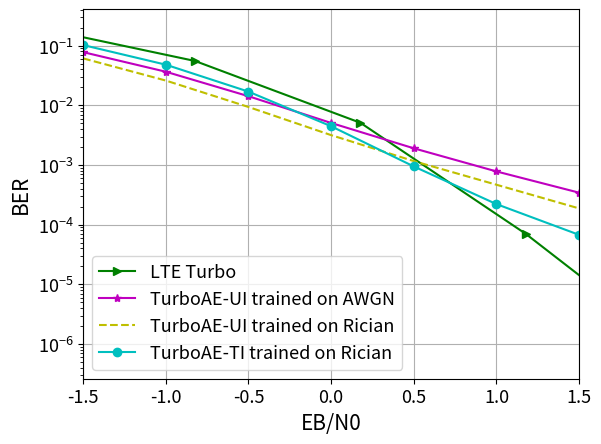

The matplotlib source for this figure:
import matplotlib.pylab as plt
import numpy as np


snrs =  [-1.5, -1.0, -0.5, 0.0, 0.5, 1.0, 1.5, 2.0, 2.5, 3.0, 3.5, 4.0]
##added
snrs =  [-1.5, -1.0, -0.5, 0.0, 0.5, 1.0, 1.5, 2.0]

# CUDA_VISIBLE_DEVICES=1 python3.8 main.py -num_train_dec 5 -num_train_enc 1 -num_train_justdec 0 -num_train_justenc 0 -init_nw_weight ./tmp/trainable_interleaver_40_circularpadd_rician_fast.pt -channel awgn -num_epoch 200 -num_block 50000 -train_enc_channel_low 1 -train_enc_channel_high 1 -train_dec_channel_low -1.5 -train_dec_channel_high 1 -block_len 100 -init_nw_weight default -num_epoch 300 -channel awgn -snr_test_start -1.5 -snr_test_end 4 -snr_points 12 -init_nw_weight ./tmp/202532.pt -num_epoch 50 -init_nw_weight ./tmp/875634.pt
uniform_awgntrain_ber = [0.07801837474107742, 0.03662964329123497, 0.014235983602702618, 0.0050713238306343555, 0.0019052757415920496, 0.0007803741609677672, 0.000343599880579859, 0.00014907489821780473, 5.915001020184718e-05, 2.2650034225080162e-05, 6.800004030083073e-06, 1.950000068973168e-06]
#added
uniform_awgntrain_ber = [0.07801837474107742, 0.03662964329123497, 0.014235983602702618, 0.0050713238306343555, 0.0019052757415920496, 0.0007803741609677672, 0.000343599880579859, 0.00014907489821780473]
# CUDA_VISIBLE_DEVICES=2 python3.8 main.py -num_train_dec 5 -num_train_enc 1 -num_train_justdec 0 -num_train_justenc 0 -init_nw_weight ./tmp/trainable_interleaver_40_circularpadd_rician_fast.pt -channel awgn -num_epoch 200 -num_block 50000 -train_enc_channel_low 1 -train_enc_channel_high 1 -train_dec_channel_low -1.5 -train_dec_channel_high 1 -block_len 100 -channel rician -rician_K 10 -snr_test_start -1.5 -snr_test_end 4 -snr_points 12 -is_interleave 1 -init_nw_weight ./tmp/837697.pt -channel awgn -num_epoch 0
uniform_riciank10train_ber = [0.061299193650484085, 0.02606077678501606, 0.009392677806317806, 0.0031689514871686697, 0.001162724569439888, 0.00046694985940121114, 0.00018719997024163604, 7.055000605760142e-05, 2.805000804073643e-05, 8.625002010376193e-06, 2.175000645365799e-06, 7.499998559978849e-07]
#added
uniform_riciank10train_ber = [0.061299193650484085, 0.02606077678501606, 0.009392677806317806, 0.0031689514871686697, 0.001162724569439888, 0.00046694985940121114, 0.00018719997024163604, 7.055000605760142e-05]
# CUDA_VISIBLE_DEVICES=2 python3.8 main.py -num_train_dec 5 -num_train_enc 1 -num_train_justdec 0 -num_train_justenc 0 -init_nw_weight ./tmp/trainable_interleaver_40_circularpadd_rician_fast.pt -channel awgn -num_epoch 200 -num_block 50000 -train_enc_channel_low 1 -train_enc_channel_high 1 -train_dec_channel_low -1.5 -train_dec_channel_high 1 -block_len 100 -snr_test_start -1.5 -snr_test_end 4 -snr_points 12  -channel awgn -num_epoch 300 -init_nw_weight ./new_results/turboae_awgn_trainable_intrlvr.pt
trainable_awgntrain_1dB_ber =[0.04568531736731529, 0.02442820742726326, 0.013236110098659992, 0.007187997922301292, 0.0038860251661390066,
 0.002056199125945568, 0.0010209501488134265, 0.0004796746652573347, 0.0002147749619325623, 8.777500625001267e-05,
 3.0474981031147763e-05, 1.0775017472042236e-05]

trainable_riciank10train_1dB_enc5_ber =[0.10253065079450607, 0.04807106778025627, 0.01699242554605007, 0.0044646780006587505, 0.0009462750749662519,
     0.0002210499660577625, 6.747501174686477e-05, 2.2125041141407564e-05, 7.675003871554509e-06,
     2.3250008780451026e-06, 6.000000212225132e-07, 1.2499999968440534e-07]
#added
trainable_riciank10train_1dB_enc5_ber =[0.10253065079450607, 0.04807106778025627, 0.01699242554605007, 0.0044646780006587505, 0.0009462750749662519,
     0.0002210499660577625, 6.747501174686477e-05, 2.2125041141407564e-05]

# MATLAB venchmarks
snr_matlab = [item - 10 * np.log10(96.0/100) for item in [ -2, -1 ,    0 ,    1 ,    2]]
matlab_ber = [0.2146 , 0.0554,  0.0051,  7.0134e-05, 5.0000e-07]

# plt.figure(1)
# plt.title('AWGN performance')
# plt.yscale('log')
# plt.ylabel('BER')
# plt.xlabel('L=100 SNR')
fig, ax = plt.subplots()
ax.plot(snr_matlab, matlab_ber, 'g>-', label='LTE Turbo')
ax.plot(snrs, uniform_awgntrain_ber, 'm*-', label='TurboAE-UI trained on AWGN')
ax.plot(snrs, uniform_riciank10train_ber, 'y--', label='TurboAE-UI trained on Rician')
ax.set_xlim(left=-1.5,right=1.5)
# c1, = plt.plot(snrs, trainable_awgntrain_1dB_ber, 'y-<', label='Trainable: AWGN Trained')
plt.plot(snrs, trainable_riciank10train_1dB_enc5_ber, 'co-', label='TurboAE-TI trained on Rician')

plt.xlabel('EB/N0',fontsize=15)
plt.ylabel('BER',fontsize=15)
plt.legend(loc='best',fontsize=13)
plt.yscale('log')
plt.grid()
#plt.title("Robustness to AWGN + Chirp (10 consecutive positions)")
plt.xticks(fontsize=13)
plt.yticks(fontsize=13)
plt.savefig('intrlv.png')
plt.show()